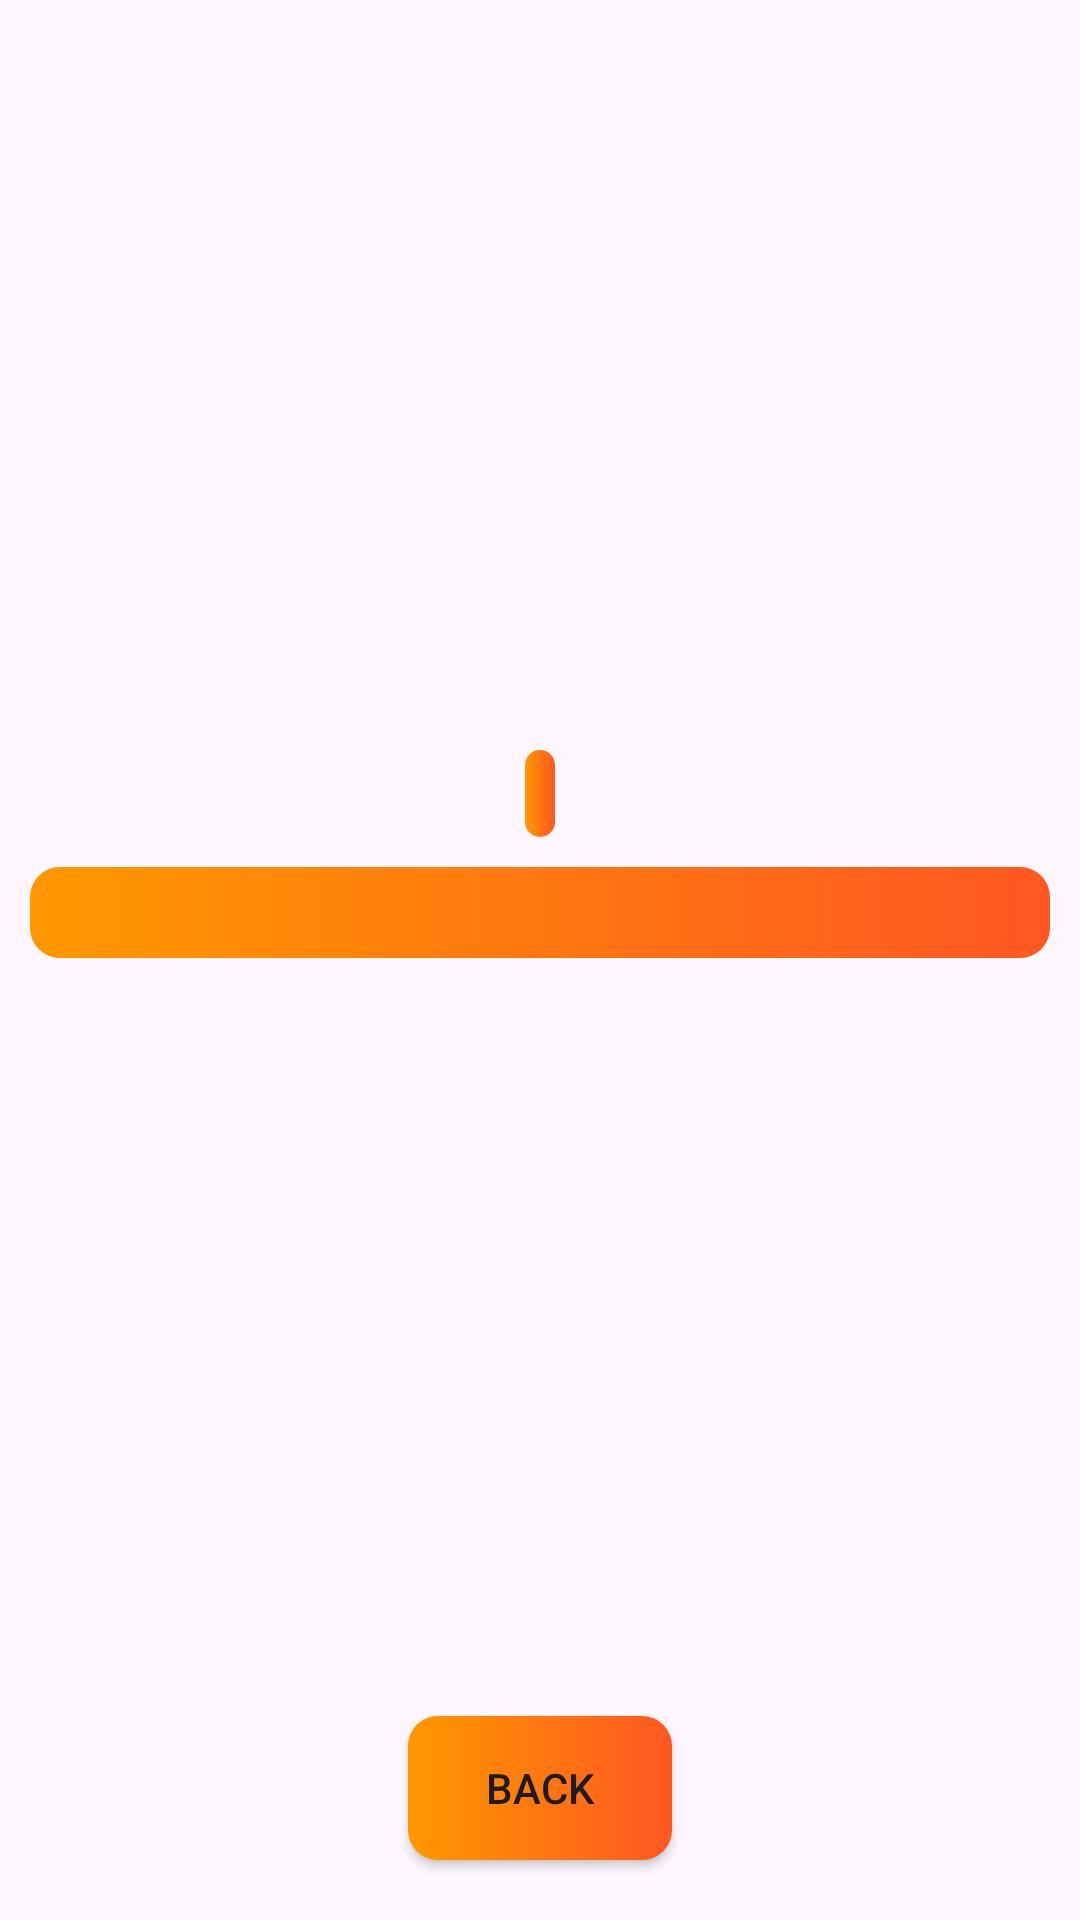

The Android layout XML behind this screen, and the referenced resources:
<!-- AndroidManifest.xml: application theme Theme.Mohit_Api_Calling -->
<!-- res/layout/activity_flower_details.xml -->
<?xml version="1.0" encoding="utf-8"?>
<androidx.constraintlayout.widget.ConstraintLayout xmlns:android="http://schemas.android.com/apk/res/android"
    xmlns:app="http://schemas.android.com/apk/res-auto"
    xmlns:tools="http://schemas.android.com/tools"
    android:id="@+id/main"
    android:layout_width="match_parent"
    android:layout_height="match_parent"
    tools:context=".Main.FlowerDetailsActivity">

    <ImageView
        android:id="@+id/img_flower"
        android:layout_width="200dp"
        android:layout_height="200dp"
        android:layout_marginLeft="20dp"
        android:layout_marginRight="20dp"
        android:layout_marginBottom="20dp"
        android:layout_marginTop="40dp"
        android:padding="5dp"
        app:layout_constraintLeft_toLeftOf="parent"
        app:layout_constraintRight_toRightOf="parent"
        app:layout_constraintTop_toTopOf="parent" />

    <TextView
        android:id="@+id/tv_flower_name"
        android:layout_width="wrap_content"
        android:layout_height="wrap_content"
        android:layout_margin="10dp"
        android:background="@drawable/background"
        android:padding="5dp"
        app:layout_constraintLeft_toLeftOf="parent"
        app:layout_constraintRight_toRightOf="parent"
        app:layout_constraintTop_toBottomOf="@id/img_flower" />

    <TextView
        android:id="@+id/tv_flower_description"
        android:layout_width="match_parent"
        android:layout_height="wrap_content"
        android:layout_margin="10dp"
        android:background="@drawable/background"
        android:padding="5dp"
        android:textColor="@color/black"
        android:textSize="15sp"
        android:textStyle="normal"
        app:layout_constraintLeft_toLeftOf="parent"
        app:layout_constraintRight_toRightOf="parent"
        app:layout_constraintTop_toBottomOf="@id/tv_flower_name" />

    <androidx.appcompat.widget.AppCompatButton
        android:id="@+id/btn_back"
        android:layout_width="wrap_content"
        android:layout_height="wrap_content"
        android:layout_margin="20dp"
        android:background="@drawable/background"
        android:padding="5dp"
        android:text="@string/back"
        app:layout_constraintBottom_toBottomOf="parent"
        app:layout_constraintLeft_toLeftOf="parent"
        app:layout_constraintRight_toRightOf="parent" />

</androidx.constraintlayout.widget.ConstraintLayout>
<!-- resources referenced by this layout -->
<resources>
  <!-- drawable background (drawable) -->
  <?xml version="1.0" encoding="utf-8"?>
  <shape xmlns:android="http://schemas.android.com/apk/res/android">
      <corners
          android:radius="10dp"
          />
      <gradient
          android:startColor="#FF9800"
          android:endColor="#FF5722"
          />
  </shape>
  <string name="back">Back</string>
  <style name="Theme.Mohit_Api_Calling" parent="Base.Theme.Mohit_Api_Calling" />
  <style name="Base.Theme.Mohit_Api_Calling" parent="Theme.Material3.DayNight.NoActionBar">
          
          
      </style>
  <!-- not gathered from this repository: default colours our renderer supplied (Android Studio template values) -->
  <color name="black">#FF000000</color>
</resources>
